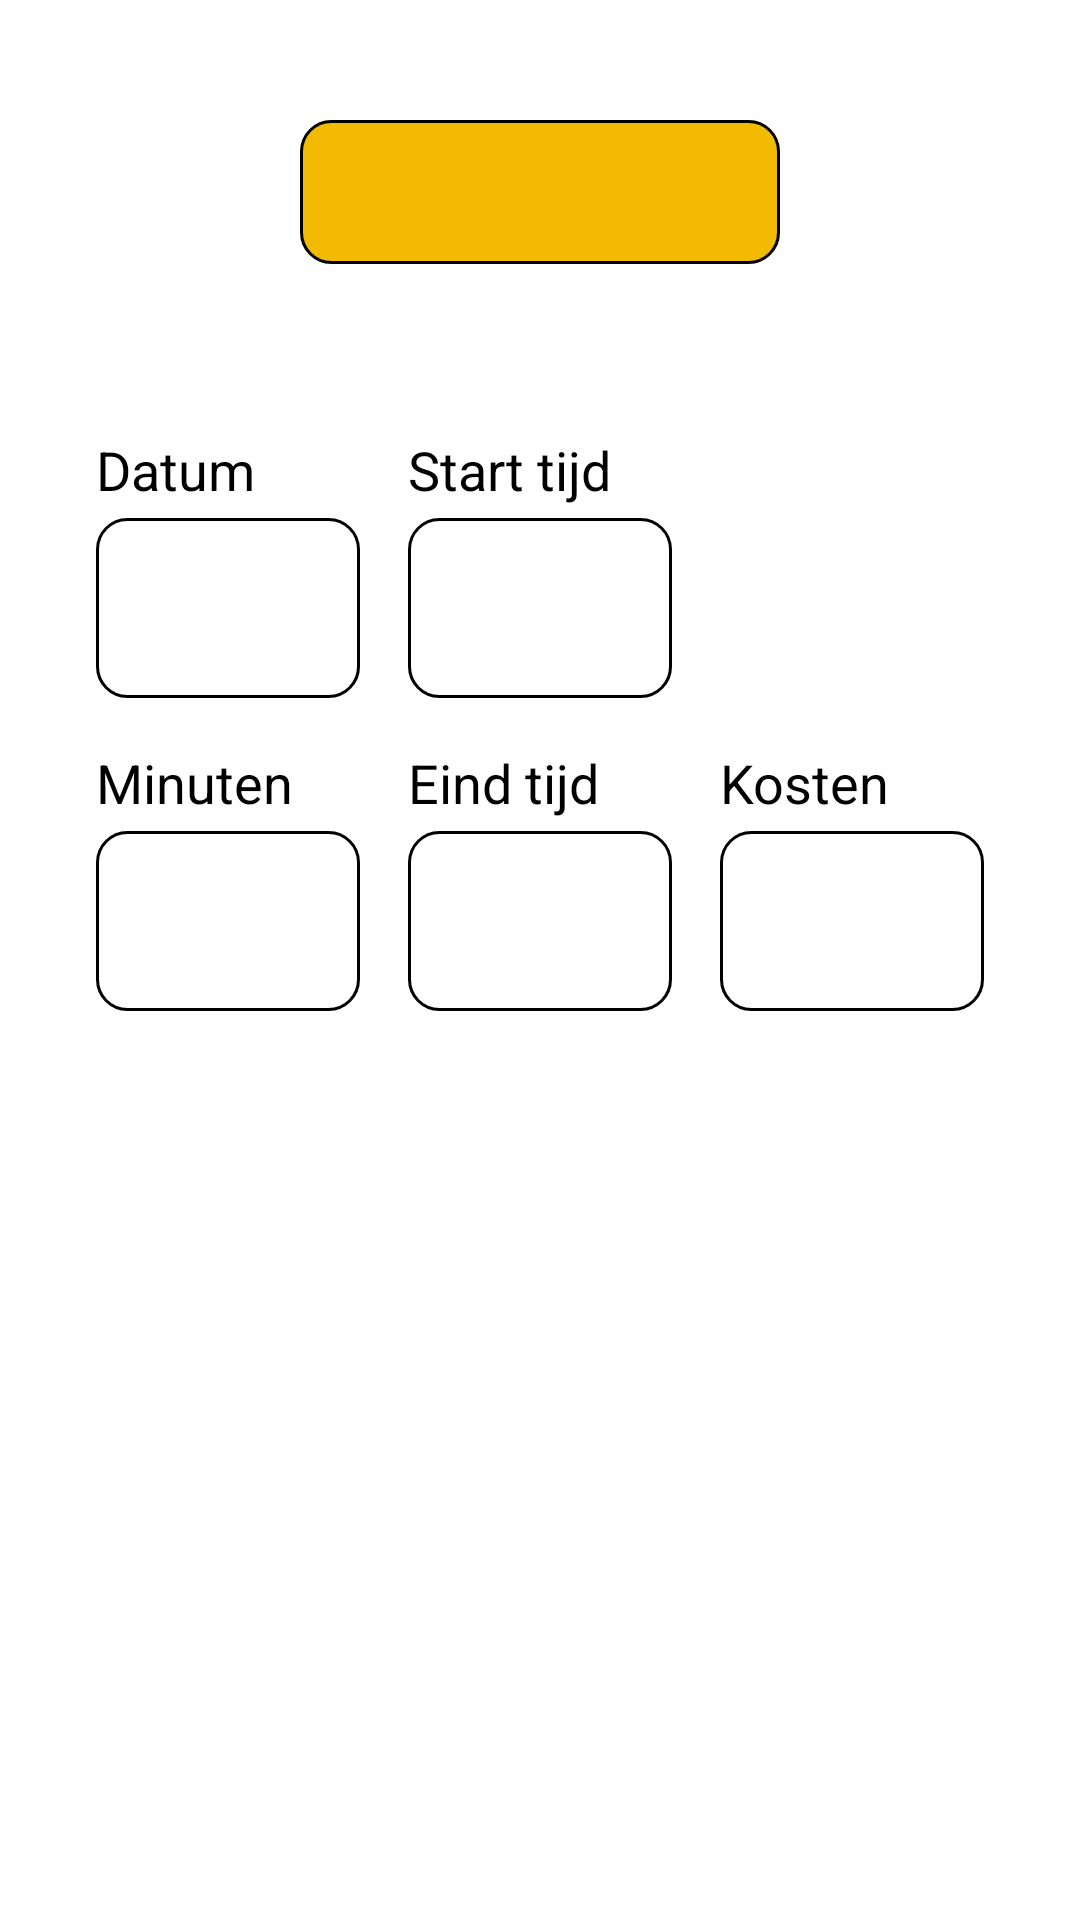

The Android layout XML behind this screen, and the referenced resources:
<!-- AndroidManifest.xml: application theme Theme.ParkeerAssistent -->
<!-- res/layout/fragment_add_parking.xml -->
<?xml version="1.0" encoding="utf-8"?>
<LinearLayout xmlns:android="http://schemas.android.com/apk/res/android"
    xmlns:tools="http://schemas.android.com/tools"
    android:layout_width="match_parent"
    android:layout_height="wrap_content"
    android:orientation="vertical"
    tools:context=".ui.visitor.AddVisitorFragment">

    <LinearLayout
        style="@style/ParkeerAssistent.Group"
        android:orientation="vertical">

        <TextView
            android:id="@+id/license"
            style="@style/ParkeerAssistent.License"
            android:layout_marginTop="@dimen/vertical_margin"
            android:layout_gravity="center_horizontal" />

        <TextView
            android:id="@+id/name"
            style="@style/ParkeerAssistent.Name"
            android:layout_marginTop="@dimen/vertical_margin_small"
            android:layout_width="match_parent"
            android:layout_marginStart="@dimen/horizontal_margin"
            android:gravity="center_horizontal" />

        <GridLayout
            android:id="@+id/input"
            android:layout_width="match_parent"
            android:layout_height="wrap_content"
            android:layout_marginStart="@dimen/horizontal_margin"
            android:columnCount="3"
            android:rowCount="2"
            android:alignmentMode="alignMargins"
            android:useDefaultMargins="true">

            <TextView
                android:id="@+id/label_date"
                style="@style/ParkeerAssistent.Grid.Label"
                android:text="@string/parking_date" />

            <TextView
                android:id="@+id/label_start"
                style="@style/ParkeerAssistent.Grid.Label"
                android:text="@string/parking_startTime" />

            <TextView
                style="@style/ParkeerAssistent.Grid.Label"
                android:visibility="invisible" />

            <TextView
                android:id="@+id/date"
                style="@style/ParkeerAssistent.Grid.Input" />

            <TextView
                android:id="@+id/start"
                style="@style/ParkeerAssistent.Grid.Input"
                android:layout_marginStart="@dimen/horizontal_margin" />

            <TextView
                style="@style/ParkeerAssistent.Grid.Label"
                android:visibility="invisible" />

            <TextView
                android:id="@+id/label_minutes"
                style="@style/ParkeerAssistent.Grid.Label"
                android:text="@string/parking_minutes" />

            <TextView
                android:id="@+id/label_end"
                style="@style/ParkeerAssistent.Grid.Label"
                android:text="@string/parking_endTime" />

            <TextView
                android:id="@+id/label_cost"
                style="@style/ParkeerAssistent.Grid.Label"
                android:text="@string/parking_cost" />

            <TextView
                android:id="@+id/minutes"
                style="@style/ParkeerAssistent.Grid.Input" />

            <TextView
                android:id="@+id/end"
                style="@style/ParkeerAssistent.Grid.Input"
                android:layout_marginStart="@dimen/horizontal_margin" />

            <TextView
                android:id="@+id/cost"
                style="@style/ParkeerAssistent.Grid.Input"
                android:layout_marginStart="@dimen/horizontal_margin" />

        </GridLayout>

    </LinearLayout>

    <Button
        android:id="@+id/add"
        android:layout_marginTop="@dimen/vertical_margin"
        android:text="@string/common_add"
        style="@style/ParkeerAssistent.Button.Success"
        android:enabled="false" />

</LinearLayout>
<!-- resources referenced by this layout -->
<resources>
  <dimen name="horizontal_margin">16dp</dimen>
  <dimen name="vertical_margin">16dp</dimen>
  <dimen name="vertical_margin_small">8dp</dimen>
  <string name="common_add">Toevoegen</string>
  <string name="parking_cost">Kosten</string>
  <string name="parking_date">Datum</string>
  <string name="parking_endTime">Eind tijd</string>
  <string name="parking_minutes">Minuten</string>
  <string name="parking_startTime">Start tijd</string>
  <style name="ParkeerAssistent.Button.Success" parent="ParkeerAssistent.Button">
          <item name="android:backgroundTint">@color/button_success</item>
      </style>
  <style name="ParkeerAssistent.Group" parent="">
          <item name="android:layout_width">match_parent</item>
          <item name="android:layout_height">wrap_content</item>
          <item name="android:layout_margin">@dimen/group_margin</item>
          <item name="android:background">@drawable/background_group</item>
      </style>
  <style name="ParkeerAssistent.Name" parent="ParkeerAssistent.Text">
          <item name="android:layout_width">0dp</item>
          <item name="android:layout_height">wrap_content</item>
          <item name="android:layout_weight">10</item>
          <item name="android:layout_marginStart">@dimen/zero</item>
          <item name="android:textSize">24sp</item>
          <item name="android:textStyle">bold</item>
      </style>
  <style name="ParkeerAssistent.Button" parent="Widget.MaterialComponents.Button">
          <item name="android:layout_width">wrap_content</item>
          <item name="android:layout_height">wrap_content</item>
          <item name="android:layout_gravity">center_horizontal</item>
          <item name="android:textSize">18sp</item>
          <item name="android:letterSpacing">0.05</item>
          <item name="iconTint">@color/button_text</item>
      </style>
  <dimen name="vertical_margin_xsmall">4dp</dimen>
  <!-- drawable background_input (drawable) -->
  <?xml version="1.0" encoding="UTF-8"?>
  <shape xmlns:android="http://schemas.android.com/apk/res/android">
      <solid android:color="@color/white"/>
      <stroke android:width="1dp" android:color="@color/black" />
      <corners android:radius="10dp"/>
      <padding android:left="0dp" android:top="8dp" android:right="0dp" android:bottom="8dp" />
  </shape>
  <dimen name="group_margin">16dp</dimen>
  <!-- drawable background_group (drawable) -->
  <?xml version="1.0" encoding="utf-8"?>
  <shape xmlns:android="http://schemas.android.com/apk/res/android">
      <solid android:color="@color/background"/>
      <corners android:radius="@dimen/group_radius"/>
      <padding
          android:left="@dimen/group_padding"
          android:top="@dimen/group_radius"
          android:right="@dimen/group_padding"
          android:bottom="@dimen/group_radius" />
  </shape>
  <dimen name="license_width">160dp</dimen>
  <dimen name="license_height">48dp</dimen>
  <!-- drawable background_license (drawable) -->
  <?xml version="1.0" encoding="UTF-8"?>
  <shape xmlns:android="http://schemas.android.com/apk/res/android">
      <solid android:color="@color/license"/>
      <stroke android:width="1dp" android:color="@color/black" />
      <corners android:radius="10dp"/>
      <padding android:left="0dp" android:top="8dp" android:right="0dp" android:bottom="8dp" />
  </shape>
  <dimen name="zero">0dp</dimen>
  <color name="primary">#007CBC</color>
  <color name="white">#FFFFFFFF</color>
  <color name="text">#444444</color>
  <color name="black">#FF000000</color>
  <color name="background">#FFFFFF</color>
  <dimen name="group_radius">8dp</dimen>
  <dimen name="group_padding">0dp</dimen>
  <color name="license">#F2BA00</color>
</resources>
